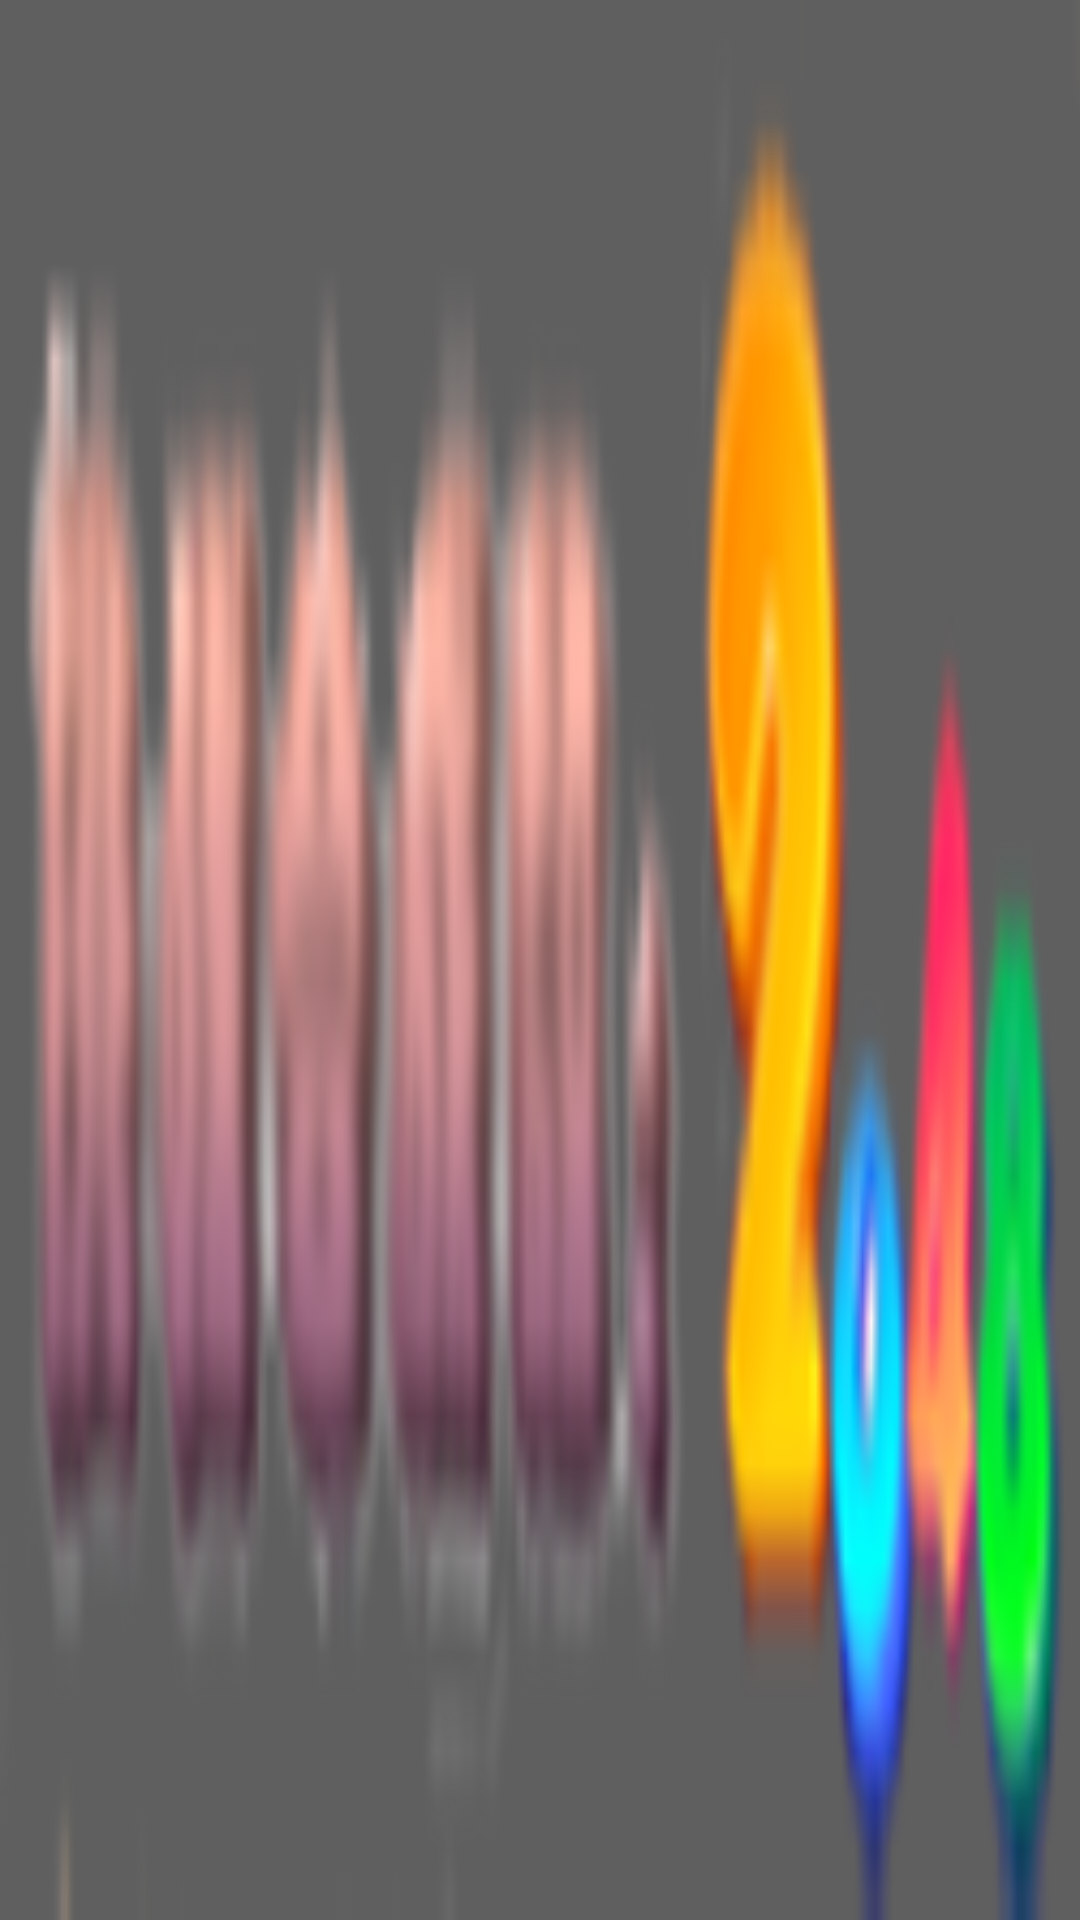

Produce the Android XML layout that renders to this screen, including the resource entries it uses.
<!-- AndroidManifest.xml: application theme Transparent -->
<!-- res/layout/custom_view.xml -->
<?xml version="1.0" encoding="utf-8"?>
<LinearLayout xmlns:android="http://schemas.android.com/apk/res/android"
    android:orientation="vertical" android:layout_width="match_parent"
    android:layout_height="match_parent">
    
        
        
        
        
        
        
    <ImageView
        android:layout_width="match_parent"
        android:layout_height="match_parent"
        android:background="@drawable/goal"
        android:scaleType="center"/>
</LinearLayout>
<!-- resources referenced by this layout -->
<resources>
  <!-- drawable goal: png bitmap (drawable-hdpi, 20544 bytes) -->
  <string name="costomview">im custom view</string>
  <style name="Transparent">
          <item name="android:windowBackground">@color/transparent_background</item>
          <item name="android:windowNoTitle">true</item>
          <item name="android:windowIsTranslucent">true</item>
          <item name="android:windowFullscreen">true</item>
          <item name="android:windowAnimationStyle">@android:style/Animation.Translucent</item>
      </style>
  <color name="transparent_background">#A0000000</color>
</resources>
